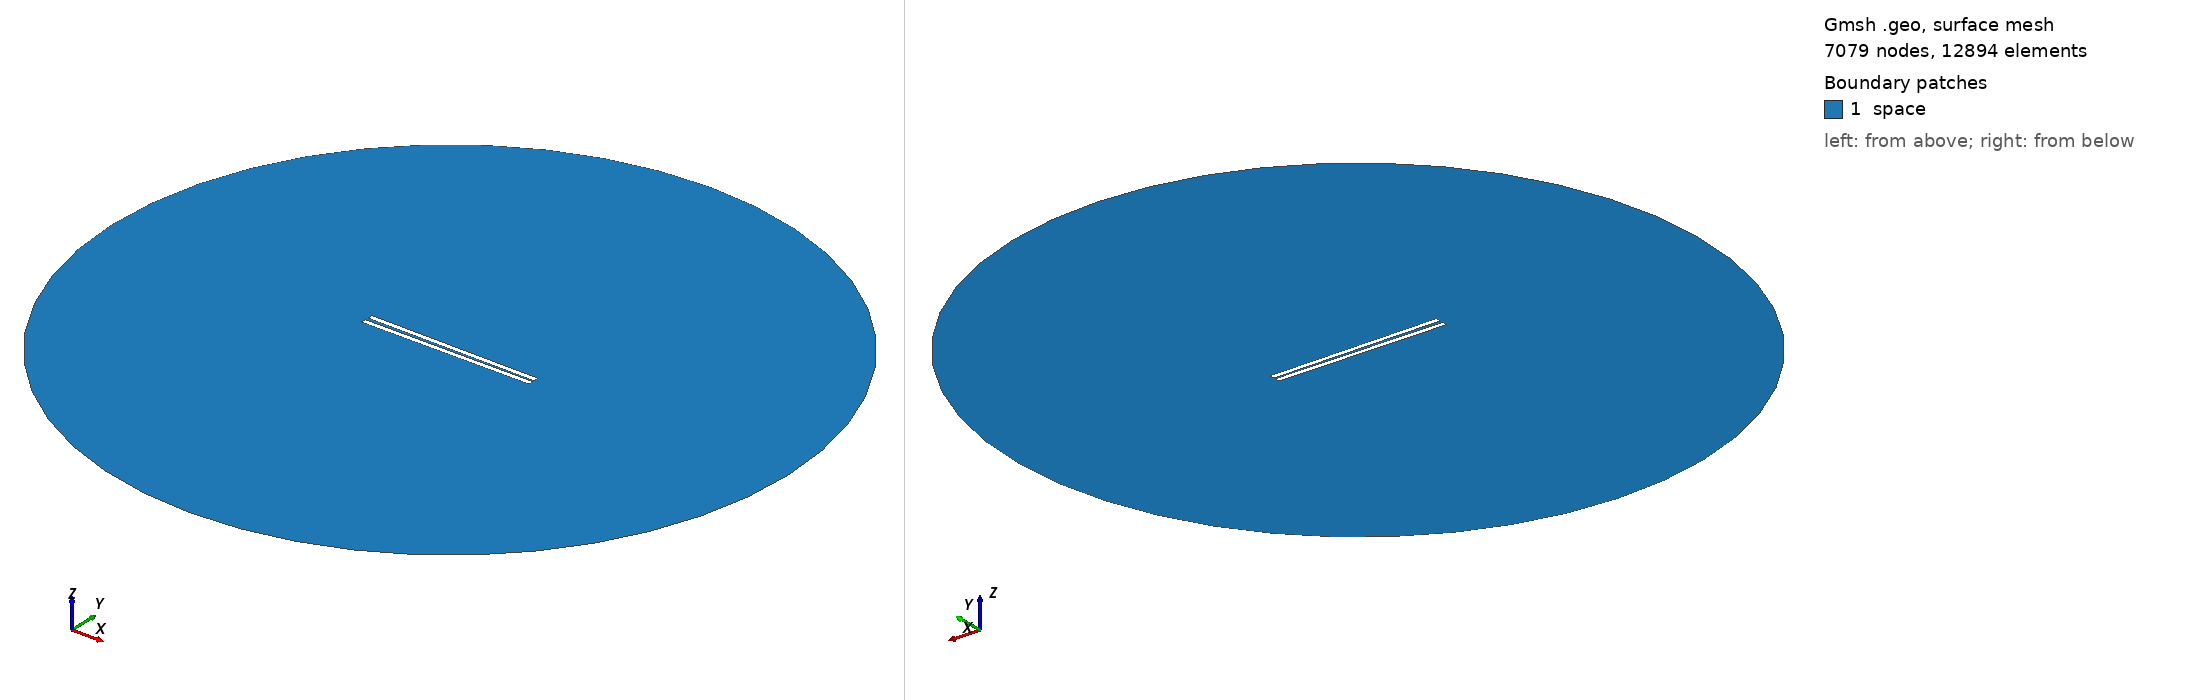

Gmsh geometry script, surface-meshed: 7079 nodes, 12894 surface elements. Boundary patches (legend numbers): 1 space. Left view from above one corner, right view from below the opposite corner. Legend entries are the model's physical surfaces. The drawing asked Gmsh for element sizes between 1% and 20% of the model's largest extent; the script's own settings can give other sizes.

=== 708.geo (drawn) ===
// Set the geometry kernel
SetFactory("OpenCASCADE");

//---------------------------------------
// Rectangles
//---------------------------------------

// Rectangle 1 (top)
Point(1) = {-49.51111111111111, 0.75, 0, 1.0};
Point(2) = {49.51111111111111, 0.75, 0, 1.0};
Point(3) = {49.51111111111111, 3.772222222222222, 0, 1.0};
Point(4) = {-49.51111111111111, 3.772222222222222, 0, 1.0};

Line(1) = {1, 2};
Line(2) = {2, 3};
Line(3) = {3, 4};
Line(4) = {4, 1};

Line Loop(1) = {1, 2, 3, 4};
Plane Surface(1) = {1};

Rotate { {0, 0, 1}, {0,  0.75,  0}, -0.01 } {
  Surface{1};
}

// Rectangle 2 (bottom)
Point(5) = {-49.51111111111111, -0.75, 0, 1.0};
Point(6) = {49.51111111111111, -0.75, 0, 1.0};
Point(7) = {49.51111111111111, -3.772222222222222, 0, 1.0};
Point(8) = {-49.51111111111111, -3.772222222222222, 0, 1.0};

Line(5) = {5, 6};
Line(6) = {6, 7};
Line(7) = {7, 8};
Line(8) = {8, 5};

Line Loop(2) = {5, 6, 7, 8};
Plane Surface(2) = {2}; 


//---------------------------------------
// Circle
//---------------------------------------

// Define points
Point(9) = {0, 0, 0};        // Center
Point(10) = {200, 0, 0};     // Start point
Point(11) = {0, 200, 0};     // 90 degrees
Point(12) = {-200, 0, 0};    // 180 degrees
Point(13) = {0, -200, 0};    // 270 degrees

// Define circle arcs (each needs start, center, end)
Circle(9) = {10, 9, 11};
Circle(10) = {11, 9, 12};
Circle(11) = {12, 9, 13};
Circle(12) = {13, 9, 10};

// Define curve loop and surface if needed
Curve Loop(3) = {9, 10, 11, 12};
Surface(3) = {3};

//---------------------------------------
// Define Physical Groups
//---------------------------------------                

//--- Physical Curves
// Physical groups for boundaries
Physical Line("force_segment", 10) = {1};
Physical Line("upper_plate", 11) = {2, 3, 4};
Physical Line("lower_plate", 12) = {5, 6, 7, 8};
Physical Line("boundary", 20) = {9, 10, 11, 12};

// Subtract Rectangles from Circle
BooleanDifference{ Surface{3}; Delete; }{ Surface{1}; Surface{2}; Delete; }
//--- Physical Surfaces
Physical Surface("space", 30) = {3};


//---------------------------------------
// Fine mesh near the plates
//--------------------------------------- 

// Define a distance field for mesh refinement
Field[1] = Distance;
Field[1].CurvesList = {1, 2, 3, 4, 5, 6, 7, 8};  // Rectangle curves
Field[1].NumPointsPerCurve = 200;

c = 0.3;
// Define threshold field to control mesh size based on distance to attractor
Field[2] = Threshold;
Field[2].IField = 1;
Field[2].LcMin = c; // Minimum element size near the attractor
Field[2].LcMax = 100*c;  // Maximum element size away from the attractor
Field[2].DistMin = 0.01;
Field[2].DistMax = 40;

Background Field = 2;

//---------------------------------------
// 6. Generate the Mesh
//---------------------------------------
Mesh 2;  // 2D mesh generation
